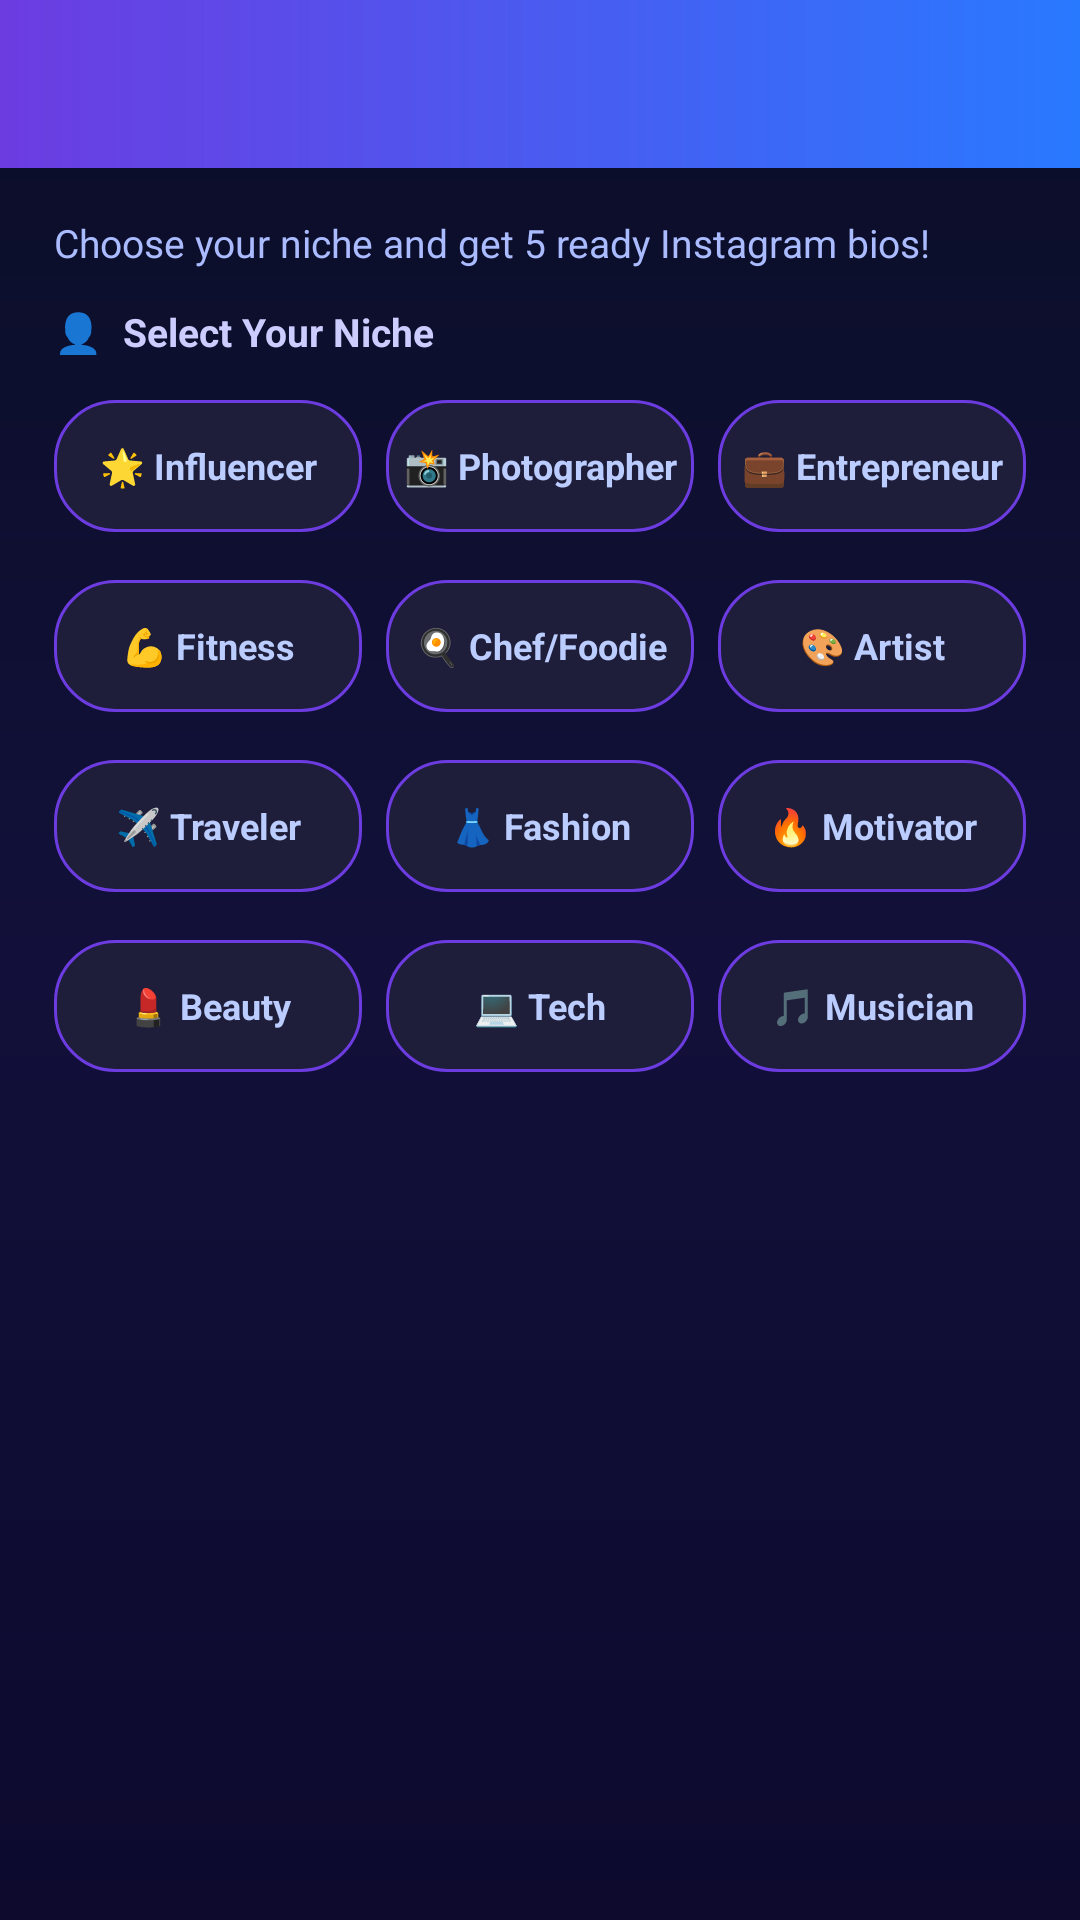

Android layout source for this screen:
<!-- AndroidManifest.xml: application theme Theme.HashKit -->
<!-- res/layout/activity_bio_generator.xml -->
<?xml version="1.0" encoding="utf-8"?>
<ScrollView xmlns:android="http://schemas.android.com/apk/res/android"
    android:layout_width="match_parent"
    android:layout_height="match_parent"
    android:background="@drawable/bg_home">

    <LinearLayout android:layout_width="match_parent" android:layout_height="wrap_content"
        android:orientation="vertical" android:paddingBottom="30dp">

        <androidx.appcompat.widget.Toolbar
            android:id="@+id/toolbar"
            android:layout_width="match_parent"
            android:layout_height="?attr/actionBarSize"
            android:background="@drawable/bg_toolbar_dark" />

        
        <TextView android:layout_width="wrap_content" android:layout_height="wrap_content"
            android:text="Choose your niche and get 5 ready Instagram bios!"
            android:textColor="#AABBFF" android:textSize="13sp"
            android:layout_marginHorizontal="18dp" android:layout_marginTop="16dp"
            android:layout_marginBottom="12dp" />

        
        <TextView android:layout_width="wrap_content" android:layout_height="wrap_content"
            android:text="👤  Select Your Niche"
            android:textColor="#CCCCFF" android:textSize="13sp" android:textStyle="bold"
            android:layout_marginHorizontal="18dp" android:layout_marginBottom="10dp" />

        <LinearLayout android:layout_width="match_parent" android:layout_height="wrap_content"
            android:orientation="horizontal" android:layout_marginHorizontal="14dp"
            android:layout_marginBottom="8dp">
            <TextView android:id="@+id/niche_influencer" style="@style/CatBtn" android:text="🌟 Influencer" />
            <TextView android:id="@+id/niche_photographer" style="@style/CatBtn" android:text="📸 Photographer" />
            <TextView android:id="@+id/niche_entrepreneur" style="@style/CatBtn" android:text="💼 Entrepreneur" />
        </LinearLayout>
        <LinearLayout android:layout_width="match_parent" android:layout_height="wrap_content"
            android:orientation="horizontal" android:layout_marginHorizontal="14dp"
            android:layout_marginBottom="8dp">
            <TextView android:id="@+id/niche_fitness" style="@style/CatBtn" android:text="💪 Fitness" />
            <TextView android:id="@+id/niche_chef" style="@style/CatBtn" android:text="🍳 Chef/Foodie" />
            <TextView android:id="@+id/niche_artist" style="@style/CatBtn" android:text="🎨 Artist" />
        </LinearLayout>
        <LinearLayout android:layout_width="match_parent" android:layout_height="wrap_content"
            android:orientation="horizontal" android:layout_marginHorizontal="14dp"
            android:layout_marginBottom="8dp">
            <TextView android:id="@+id/niche_traveler" style="@style/CatBtn" android:text="✈️ Traveler" />
            <TextView android:id="@+id/niche_fashion" style="@style/CatBtn" android:text="👗 Fashion" />
            <TextView android:id="@+id/niche_motivator" style="@style/CatBtn" android:text="🔥 Motivator" />
        </LinearLayout>
        <LinearLayout android:layout_width="match_parent" android:layout_height="wrap_content"
            android:orientation="horizontal" android:layout_marginHorizontal="14dp"
            android:layout_marginBottom="16dp">
            <TextView android:id="@+id/niche_beauty" style="@style/CatBtn" android:text="💄 Beauty" />
            <TextView android:id="@+id/niche_tech" style="@style/CatBtn" android:text="💻 Tech" />
            <TextView android:id="@+id/niche_musician" style="@style/CatBtn" android:text="🎵 Musician" />
        </LinearLayout>

        
        <LinearLayout android:id="@+id/layout_bios"
            android:layout_width="match_parent" android:layout_height="wrap_content"
            android:orientation="vertical"
            android:layout_marginHorizontal="16dp"
            android:visibility="gone">

            <TextView android:layout_width="wrap_content" android:layout_height="wrap_content"
                android:text="✨ Your Instagram Bios (tap to copy)"
                android:textColor="#00E5FF" android:textSize="14sp" android:textStyle="bold"
                android:layout_marginBottom="12dp" />

            
            <LinearLayout android:layout_width="match_parent" android:layout_height="wrap_content"
                android:orientation="horizontal" android:gravity="center_vertical"
                android:background="@drawable/bg_result_box" android:padding="12dp"
                android:layout_marginBottom="10dp">
                <TextView android:id="@+id/tv_bio1"
                    android:layout_width="0dp" android:layout_height="wrap_content" android:layout_weight="1"
                    android:textColor="#EEEEFF" android:textSize="13sp" android:lineSpacingExtra="3dp" />
                <TextView android:id="@+id/btn_copy_bio1"
                    android:layout_width="wrap_content" android:layout_height="32dp"
                    android:gravity="center" android:text="📋" android:paddingHorizontal="12dp"
                    android:textColor="#FFFFFF" android:textSize="14sp"
                    android:background="@drawable/bg_btn_copy"
                    android:clickable="true" android:focusable="true" android:layout_marginStart="8dp" />
            </LinearLayout>

            
            <LinearLayout android:layout_width="match_parent" android:layout_height="wrap_content"
                android:orientation="horizontal" android:gravity="center_vertical"
                android:background="@drawable/bg_result_box" android:padding="12dp"
                android:layout_marginBottom="10dp">
                <TextView android:id="@+id/tv_bio2"
                    android:layout_width="0dp" android:layout_height="wrap_content" android:layout_weight="1"
                    android:textColor="#EEEEFF" android:textSize="13sp" android:lineSpacingExtra="3dp" />
                <TextView android:id="@+id/btn_copy_bio2"
                    android:layout_width="wrap_content" android:layout_height="32dp"
                    android:gravity="center" android:text="📋" android:paddingHorizontal="12dp"
                    android:textColor="#FFFFFF" android:textSize="14sp"
                    android:background="@drawable/bg_btn_copy"
                    android:clickable="true" android:focusable="true" android:layout_marginStart="8dp" />
            </LinearLayout>

            
            <LinearLayout android:layout_width="match_parent" android:layout_height="wrap_content"
                android:orientation="horizontal" android:gravity="center_vertical"
                android:background="@drawable/bg_result_box" android:padding="12dp"
                android:layout_marginBottom="10dp">
                <TextView android:id="@+id/tv_bio3"
                    android:layout_width="0dp" android:layout_height="wrap_content" android:layout_weight="1"
                    android:textColor="#EEEEFF" android:textSize="13sp" android:lineSpacingExtra="3dp" />
                <TextView android:id="@+id/btn_copy_bio3"
                    android:layout_width="wrap_content" android:layout_height="32dp"
                    android:gravity="center" android:text="📋" android:paddingHorizontal="12dp"
                    android:textColor="#FFFFFF" android:textSize="14sp"
                    android:background="@drawable/bg_btn_copy"
                    android:clickable="true" android:focusable="true" android:layout_marginStart="8dp" />
            </LinearLayout>

            
            <LinearLayout android:layout_width="match_parent" android:layout_height="wrap_content"
                android:orientation="horizontal" android:gravity="center_vertical"
                android:background="@drawable/bg_result_box" android:padding="12dp"
                android:layout_marginBottom="10dp">
                <TextView android:id="@+id/tv_bio4"
                    android:layout_width="0dp" android:layout_height="wrap_content" android:layout_weight="1"
                    android:textColor="#EEEEFF" android:textSize="13sp" android:lineSpacingExtra="3dp" />
                <TextView android:id="@+id/btn_copy_bio4"
                    android:layout_width="wrap_content" android:layout_height="32dp"
                    android:gravity="center" android:text="📋" android:paddingHorizontal="12dp"
                    android:textColor="#FFFFFF" android:textSize="14sp"
                    android:background="@drawable/bg_btn_copy"
                    android:clickable="true" android:focusable="true" android:layout_marginStart="8dp" />
            </LinearLayout>

            
            <LinearLayout android:layout_width="match_parent" android:layout_height="wrap_content"
                android:orientation="horizontal" android:gravity="center_vertical"
                android:background="@drawable/bg_result_box" android:padding="12dp"
                android:layout_marginBottom="10dp">
                <TextView android:id="@+id/tv_bio5"
                    android:layout_width="0dp" android:layout_height="wrap_content" android:layout_weight="1"
                    android:textColor="#EEEEFF" android:textSize="13sp" android:lineSpacingExtra="3dp" />
                <TextView android:id="@+id/btn_copy_bio5"
                    android:layout_width="wrap_content" android:layout_height="32dp"
                    android:gravity="center" android:text="📋" android:paddingHorizontal="12dp"
                    android:textColor="#FFFFFF" android:textSize="14sp"
                    android:background="@drawable/bg_btn_copy"
                    android:clickable="true" android:focusable="true" android:layout_marginStart="8dp" />
            </LinearLayout>

            
            <LinearLayout android:layout_width="match_parent" android:layout_height="wrap_content"
                android:background="@drawable/bg_tip_box" android:padding="12dp"
                android:orientation="horizontal" android:gravity="center_vertical"
                android:layout_marginBottom="4dp">
                <TextView android:layout_width="wrap_content" android:layout_height="wrap_content"
                    android:text="💡" android:textSize="18sp" android:layout_marginEnd="8dp" />
                <TextView android:layout_width="0dp" android:layout_height="wrap_content" android:layout_weight="1"
                    android:text="Instagram bio limit: 150 characters. Keep it punchy and use emojis!"
                    android:textColor="#FFCCFF" android:textSize="12sp" />
            </LinearLayout>

        </LinearLayout>

    </LinearLayout>
</ScrollView>
<!-- resources referenced by this layout -->
<resources>
  <!-- drawable bg_btn_copy (drawable) -->
  <?xml version="1.0" encoding="utf-8"?>
  <shape xmlns:android="http://schemas.android.com/apk/res/android" android:shape="rectangle">
      <gradient android:angle="0" android:startColor="#FF4081" android:endColor="#E91E8C" android:type="linear" />
      <corners android:radius="12dp" />
  </shape>
  <!-- drawable bg_home (drawable) -->
  <?xml version="1.0" encoding="utf-8"?>
  <shape xmlns:android="http://schemas.android.com/apk/res/android">
      <gradient
          android:angle="160"
          android:startColor="#0A0E27"
          android:centerColor="#12103A"
          android:endColor="#0D0A2E"
          android:type="linear" />
  </shape>
  <!-- drawable bg_result_box (drawable) -->
  <?xml version="1.0" encoding="utf-8"?>
  <shape xmlns:android="http://schemas.android.com/apk/res/android" android:shape="rectangle">
      <solid android:color="#12153A" />
      <corners android:radius="14dp" />
      <stroke android:width="1dp" android:color="#2A2A5A" />
  </shape>
  <!-- drawable bg_tip_box (drawable) -->
  <?xml version="1.0" encoding="utf-8"?>
  <shape xmlns:android="http://schemas.android.com/apk/res/android" android:shape="rectangle">
      <solid android:color="#1A0E2A" />
      <corners android:radius="12dp" />
      <stroke android:width="1dp" android:color="#FF4081" />
  </shape>
  <!-- drawable bg_toolbar_dark (drawable) -->
  <?xml version="1.0" encoding="utf-8"?>
  <shape xmlns:android="http://schemas.android.com/apk/res/android">
      <gradient android:angle="0" android:startColor="#6C3CE1" android:endColor="#2979FF" android:type="linear" />
  </shape>
  <style name="CatBtn">
          <item name="android:layout_width">0dp</item>
          <item name="android:layout_height">44dp</item>
          <item name="android:layout_weight">1</item>
          <item name="android:gravity">center</item>
          <item name="android:textSize">12sp</item>
          <item name="android:textColor">#BBCCFF</item>
          <item name="android:textStyle">bold</item>
          <item name="android:background">@drawable/bg_chip</item>
          <item name="android:layout_margin">4dp</item>
          <item name="android:clickable">true</item>
          <item name="android:focusable">true</item>
      </style>
  <style name="Theme.HashKit" parent="Theme.MaterialComponents.NoActionBar">
          <item name="colorPrimary">#6C3CE1</item>
          <item name="colorPrimaryDark">#0A0E27</item>
          <item name="colorAccent">#FF4081</item>
          <item name="android:windowBackground">@color/home_bg</item>
          <item name="android:statusBarColor">@color/home_bg</item>
      </style>
  <!-- drawable bg_chip (drawable) -->
  <?xml version="1.0" encoding="utf-8"?>
  <shape xmlns:android="http://schemas.android.com/apk/res/android" android:shape="rectangle">
      <solid android:color="#1E1E3A" />
      <corners android:radius="20dp" />
      <stroke android:width="1dp" android:color="#6C3CE1" />
  </shape>
  <color name="home_bg">#0A0E27</color>
</resources>
